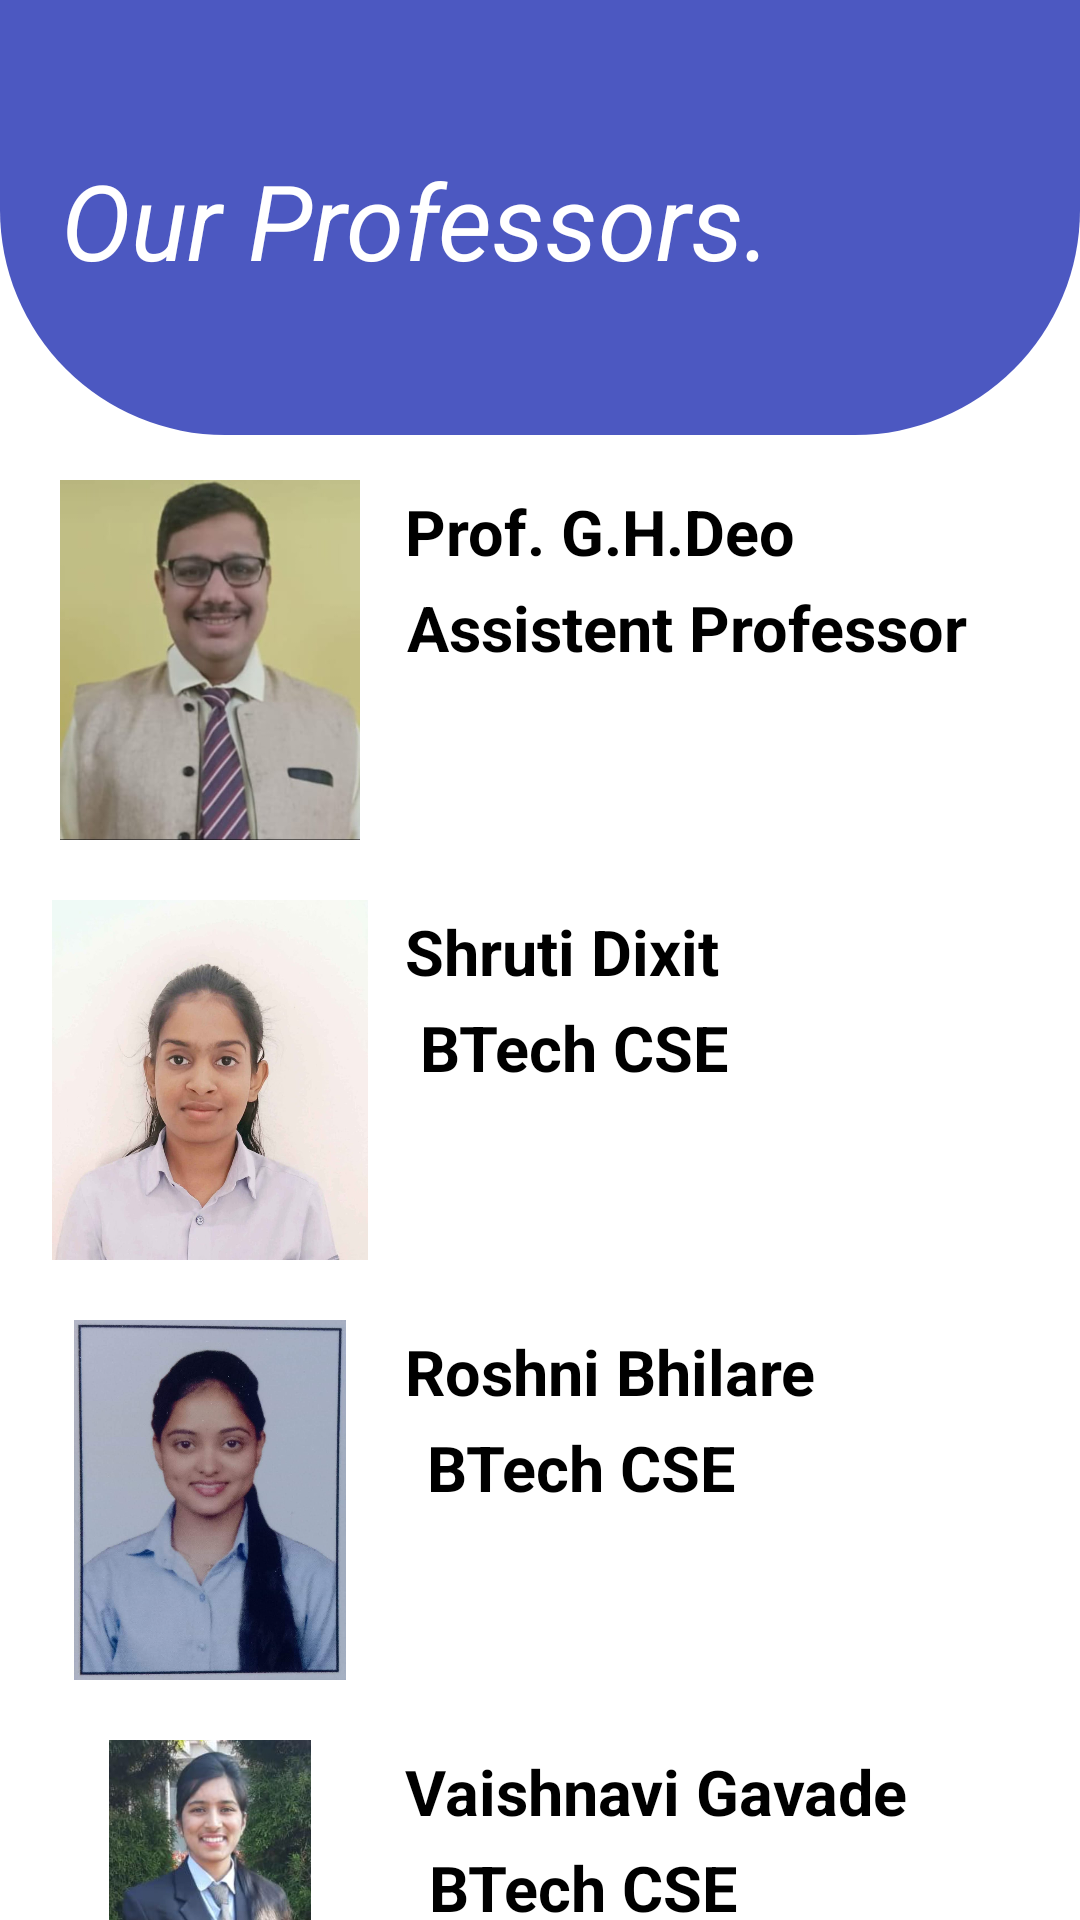

Reconstruct the res/layout file that produces this screen, plus the resources it refers to.
<!-- AndroidManifest.xml: application theme Theme.STAFFSUPPORTSYSTEM -->
<!-- res/layout/activity_staff_members.xml -->
<?xml version="1.0" encoding="utf-8"?>
<RelativeLayout xmlns:android="http://schemas.android.com/apk/res/android"
    xmlns:app="http://schemas.android.com/apk/res-auto"
    xmlns:tools="http://schemas.android.com/tools"
    android:layout_width="match_parent"
    android:layout_height="match_parent"
    android:background="@color/white"
    tools:context=".staff_members">
    <View
        android:id="@+id/top_view"
        android:layout_width="match_parent"
        android:layout_height="145dp"
        android:background="@drawable/bg_view">
    </View>



    <TextView
        android:id="@+id/att_title"
        android:layout_width="wrap_content"
        android:layout_height="wrap_content"
        android:text="Our Professors."
        android:textColor="@color/white"
        android:textSize="35dp"
        android:textStyle="italic"
        android:gravity="center"
        android:layout_marginStart="20dp"
        android:layout_marginTop="50dp"/>



    <LinearLayout
        android:id="@+id/dev"
        android:layout_width="match_parent"
        android:layout_height="wrap_content"
        android:orientation="horizontal"
        android:layout_below="@+id/top_view"
        android:layout_marginTop="15dp">

        <ImageView
            android:id="@+id/staff0"
            android:layout_width="120dp"
            android:layout_height="120dp"
            android:layout_marginStart="10dp"
            app:srcCompat="@drawable/deo_sir" />
        <TextView
            android:layout_width="wrap_content"
            android:layout_height="wrap_content"
            android:text="Prof. G.H.Deo"
            android:textSize="21sp"
            android:textColor="@color/black"
            android:textStyle="bold"
            android:layout_marginTop="3dp"
            android:layout_marginStart="5dp"
            />

        <TextView
            android:id="@+id/staffname1"
            android:layout_width="wrap_content"
            android:layout_height="wrap_content"
            android:text="Assistent Professor"
            android:textSize="21sp"
            android:textColor="@color/black"
            android:textStyle="bold"
            android:layout_marginTop="35dp"
            android:layout_marginLeft="-130dp"
            />

    </LinearLayout>

    <LinearLayout
        android:id="@+id/shruti"
    android:layout_width="match_parent"
    android:layout_height="wrap_content"
    android:orientation="horizontal"
    android:layout_below="@+id/dev"
    android:layout_marginTop="20dp">

    <ImageView
        android:id="@+id/staff1"
        android:layout_width="120dp"
        android:layout_height="120dp"
        android:layout_marginStart="10dp"
        app:srcCompat="@drawable/shruti" />
    <TextView
        android:layout_width="wrap_content"
        android:layout_height="wrap_content"
        android:text="Shruti Dixit"
        android:textSize="21sp"
        android:textColor="@color/black"
        android:textStyle="bold"
        android:layout_marginTop="3dp"
        android:layout_marginStart="5dp"
        />

    <TextView
        android:id="@+id/staffname"
        android:layout_width="wrap_content"
        android:layout_height="wrap_content"
        android:text="BTech CSE"
        android:textSize="21sp"
        android:textColor="@color/black"
        android:textStyle="bold"
        android:layout_marginTop="35dp"
        android:layout_marginLeft="-100dp"
        />


</LinearLayout>

    <LinearLayout
        android:id="@+id/Roshni"
        android:layout_width="match_parent"
        android:layout_height="wrap_content"
        android:orientation="horizontal"
        android:layout_below="@+id/shruti"
        android:layout_marginTop="20dp">

        <ImageView
            android:id="@+id/staff2"
            android:layout_width="120dp"
            android:layout_height="120dp"
            android:layout_marginStart="10dp"
            android:layout_below="@id/staffname"
            app:srcCompat="@drawable/roshni" />
        <TextView
            android:layout_width="wrap_content"
            android:layout_height="wrap_content"
            android:text="Roshni Bhilare"
            android:textSize="21sp"
            android:textColor="@color/black"
            android:textStyle="bold"
            android:layout_marginTop="3dp"
            android:layout_marginStart="5dp"
            />

        <TextView
            android:id="@+id/staffname2"
            android:layout_width="wrap_content"
            android:layout_height="wrap_content"
            android:text="BTech CSE"
            android:textSize="21sp"
            android:textColor="@color/black"
            android:textStyle="bold"
            android:layout_marginTop="35dp"
            android:layout_marginLeft="-130dp"
            />
    </LinearLayout>

    <LinearLayout
        android:id="@+id/vaishnivi"
        android:layout_width="match_parent"
        android:layout_height="wrap_content"
        android:orientation="horizontal"
        android:layout_below="@+id/Roshni"
        android:layout_marginTop="20dp">

        <ImageView
            android:id="@+id/staff3"
            android:layout_width="120dp"
            android:layout_height="120dp"
            android:layout_marginStart="10dp"
            android:layout_below="@id/staffname"
            app:srcCompat="@drawable/vaishnavi" />
        <TextView
            android:layout_width="wrap_content"
            android:layout_height="wrap_content"
            android:text="Vaishnavi Gavade"
            android:textSize="21sp"
            android:textColor="@color/black"
            android:textStyle="bold"
            android:layout_marginTop="3dp"
            android:layout_marginStart="5dp"
            />

        <TextView
            android:id="@+id/staffname5"
            android:layout_width="wrap_content"
            android:layout_height="wrap_content"
            android:text="BTech CSE"
            android:textSize="21sp"
            android:textColor="@color/black"
            android:textStyle="bold"
            android:layout_marginTop="35dp"
            android:layout_marginLeft="-160dp"
            />
    </LinearLayout>









</RelativeLayout>
<!-- resources referenced by this layout -->
<resources>
  <color name="black">#FF000000</color>
  <color name="white">#FFFFFFFF</color>
  <!-- drawable bg_view (drawable) -->
  <?xml version="1.0" encoding="utf-8"?>
  <shape xmlns:android="http://schemas.android.com/apk/res/android">
  
      <corners android:bottomRightRadius="75dp"
          android:bottomLeftRadius="75dp"/>
      <solid android:color="@color/blue"/>
  </shape>
  <!-- drawable deo_sir: jpeg bitmap (drawable, 20900 bytes) -->
  <!-- drawable roshni: jpeg bitmap (drawable, 71227 bytes) -->
  <!-- drawable shruti: jpeg bitmap (drawable, 57572 bytes) -->
  <!-- drawable vaishnavi: jpeg bitmap (drawable, 69774 bytes) -->
  <style name="Theme.STAFFSUPPORTSYSTEM" parent="Theme.MaterialComponents.DayNight.DarkActionBar">
          
          <item name="colorPrimary">@color/black</item>
          <item name="colorPrimaryVariant">@color/purple_200</item>
          <item name="colorOnPrimary">@color/white</item>
          
          <item name="colorSecondary">@color/teal_200</item>
          <item name="colorSecondaryVariant">@color/teal_700</item>
          <item name="colorOnSecondary">@color/black</item>
          
          <item name="android:statusBarColor">?attr/colorPrimaryVariant</item>
          
      </style>
  <color name="blue">#4C58C1</color>
  <color name="purple_200">#FF000000</color>
  <color name="teal_200">#FF03DAC5</color>
  <color name="teal_700">#FF018786</color>
</resources>
